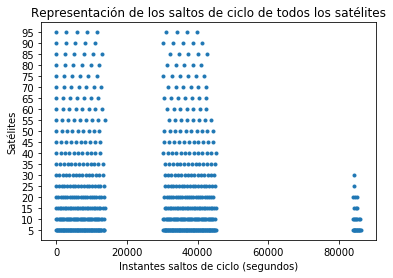

Source data for this figure (header and first rows):
5, 10, 15, 20, 25, 30, 35, 40, 45, 50, 55, 60, 65, 70, 75, 80, 85, 90, 95
30, 30.0, 30.0, 30.0, 30.0, 30.0, 30.0, 30.0, 30.0, 30.0, 30.0, 30.0, 30.0, 30.0, 30.0, 30.0, 30.0, 30.0, 30.0
210, 360.0, 510.0, 660.0, 810.0, 960.0, 1110, 1260, 1410, 1560, 1710, 1860, 2010, 2160, 2310, 2460, 2610, 2760, 2910
390, 690.0, 990.0, 1290, 1590, 1890, 2190, 2490, 2790, 3090, 3390, 3690, 3990, 4290, 4590, 4890, 5190, 5490, 5790
570, 1020, 1470, 1920, 2370, 2820, 3270, 3720, 4170, 4620, 5070, 5520, 5970, 6420, 6870, 7320, 7770, 8220, 8670
750, 1350, 1950, 2550, 3150, 3750, 4350, 4950, 5550, 6150, 6750, 7350, 7950, 8550, 9150, 9750, 10350, 10950, 11550
930, 1680, 2430, 3180, 3930, 4680, 5430, 6180, 6930, 7680, 8430, 9180, 9930, 10680, 11430, 12180, 13080, 30300, 31170
1110, 2010, 2910, 3810, 4710, 5610, 6510, 7410, 8310, 9210, 10110, 11010, 11910, 12840, 30330, 31350, 32250, 33150, 34050
1290, 2340, 3390, 4440, 5490, 6540, 7590, 8640, 9690, 10740, 11790, 12930, 30630, 31680, 32730, 33780, 34830, 35880, 36930
1470, 2670, 3870, 5070, 6270, 7470, 8670, 9870, 11070, 12270, 13830, 31410, 32610, 33810, 35010, 36210, 37410, 38610, 39810
1650, 3000, 4350, 5700, 7050, 8400, 9750, 11100, 12450, 30510, 31890, 33240, 34590, 35940, 37290, 38640, 39990, 41340, 
1830, 3330, 4830, 6330, 7830, 9330, 10830, 12330, 30540, 32070, 33570, 35070, 36570, 38070, 39570, 41070, 42570, , 
2010, 3660, 5310, 6960, 8610, 10260, 11910, 30180, 31950, 33600, 35250, 36900, 38550, 40200, 41850, , , , 
2190, 3990, 5790, 7590, 9390, 11190, 13170, 31530, 33330, 35130, 36930, 38730, 40530, 42330, , , , , 
2370, 4320, 6270, 8220, 10170, 12120, 30810, 32760, 34710, 36660, 38610, 40560, 42510, , , , , , 
2550, 4650, 6750, 8850, 10950, 13230, 31890, 33990, 36090, 38190, 40290, 42390, , , , , , , 
2730, 4980, 7230, 9480, 11730, 30720, 32970, 35220, 37470, 39720, 41970, , , , , , , , 
2910, 5310, 7710, 10110, 12510, 31650, 34050, 36450, 38850, 41250, 43650, , , , , , , , 
3090, 5640, 8190, 10740, 13530, 32580, 35130, 37680, 40230, 42780, , , , , , , , , 
3270, 5970, 8670, 11370, 30810, 33510, 36210, 38910, 41610, 44310, , , , , , , , , 
3450, 6300, 9150, 12000, 31590, 34440, 37290, 40140, 42990, , , , , , , , , , 
3630, 6630, 9630, 12630, 32370, 35370, 38370, 41370, 44370, , , , , , , , , , 
3810, 6960, 10110, 13500, 33150, 36300, 39450, 42600, , , , , , , , , , , 
3990, 7290, 10590, 30630, 33930, 37230, 40530, 43830, , , , , , , , , , , 
4170, 7620, 11070, 31260, 34710, 38160, 41610, 45060, , , , , , , , , , , 
4350, 7950, 11550, 31890, 35490, 39090, 42690, , , , , , , , , , , , 
4530, 8280, 12030, 32520, 36270, 40020, 43770, , , , , , , , , , , , 
4710, 8610, 12510, 33150, 37050, 40950, 44850, , , , , , , , , , , , 
4890, 8940, 13170, 33780, 37830, 41880, , , , , , , , , , , , , 
5070, 9270, 13830, 34410, 38610, 42810, , , , , , , , , , , , , 
5250, 9600, 30690, 35040, 39390, 43740, , , , , , , , , , , , , 
5430, 9930, 31170, 35670, 40170, 44670, , , , , , , , , , , , , 
5610, 10260, 31650, 36300, 40950, 84240, , , , , , , , , , , , , 
5790, 10590, 32130, 36930, 41730, , , , , , , , , , , , , , 
5970, 10920, 32610, 37560, 42510, , , , , , , , , , , , , , 
6150, 11250, 33090, 38190, 43290, , , , , , , , , , , , , , 
6330, 11580, 33570, 38820, 44070, , , , , , , , , , , , , , 
6510, 11910, 34050, 39450, 44850, , , , , , , , , , , , , , 
6690, 12240, 34530, 40080, 84270, , , , , , , , , , , , , , 
6870, 12570, 35010, 40710, , , , , , , , , , , , , , , 
7050, 13050, 35490, 41340, , , , , , , , , , , , , , , 
7230, 13470, 35970, 41970, , , , , , , , , , , , , , , 
7410, 30180, 36450, 42600, , , , , , , , , , , , , , , 
7590, 30630, 36930, 43230, , , , , , , , , , , , , , , 
7770, 30960, 37410, 43860, , , , , , , , , , , , , , , 
7950, 31290, 37890, 44490, , , , , , , , , , , , , , , 
8130, 31620, 38370, 83790, , , , , , , , , , , , , , , 
8310, 31950, 38850, 84420, , , , , , , , , , , , , , , 
8490, 32280, 39330, 85050, , , , , , , , , , , , , , , 
8670, 32610, 39810, , , , , , , , , , , , , , , , 
8850, 32940, 40290, , , , , , , , , , , , , , , , 
9030, 33270, 40770, , , , , , , , , , , , , , , , 
9210, 33600, 41250, , , , , , , , , , , , , , , , 
9390, 33930, 41730, , , , , , , , , , , , , , , , 
9570, 34260, 42210, , , , , , , , , , , , , , , , 
9750, 34590, 42690, , , , , , , , , , , , , , , , 
9930, 34920, 43170, , , , , , , , , , , , , , , , 
10110, 35250, 43650, , , , , , , , , , , , , , , , 
10290, 35580, 44130, , , , , , , , , , , , , , , , 
10470, 35910, 44610, , , , , , , , , , , , , , , , 
10650, 36240, 45090, , , , , , , , , , , , , , , , 
... 111 more rows
